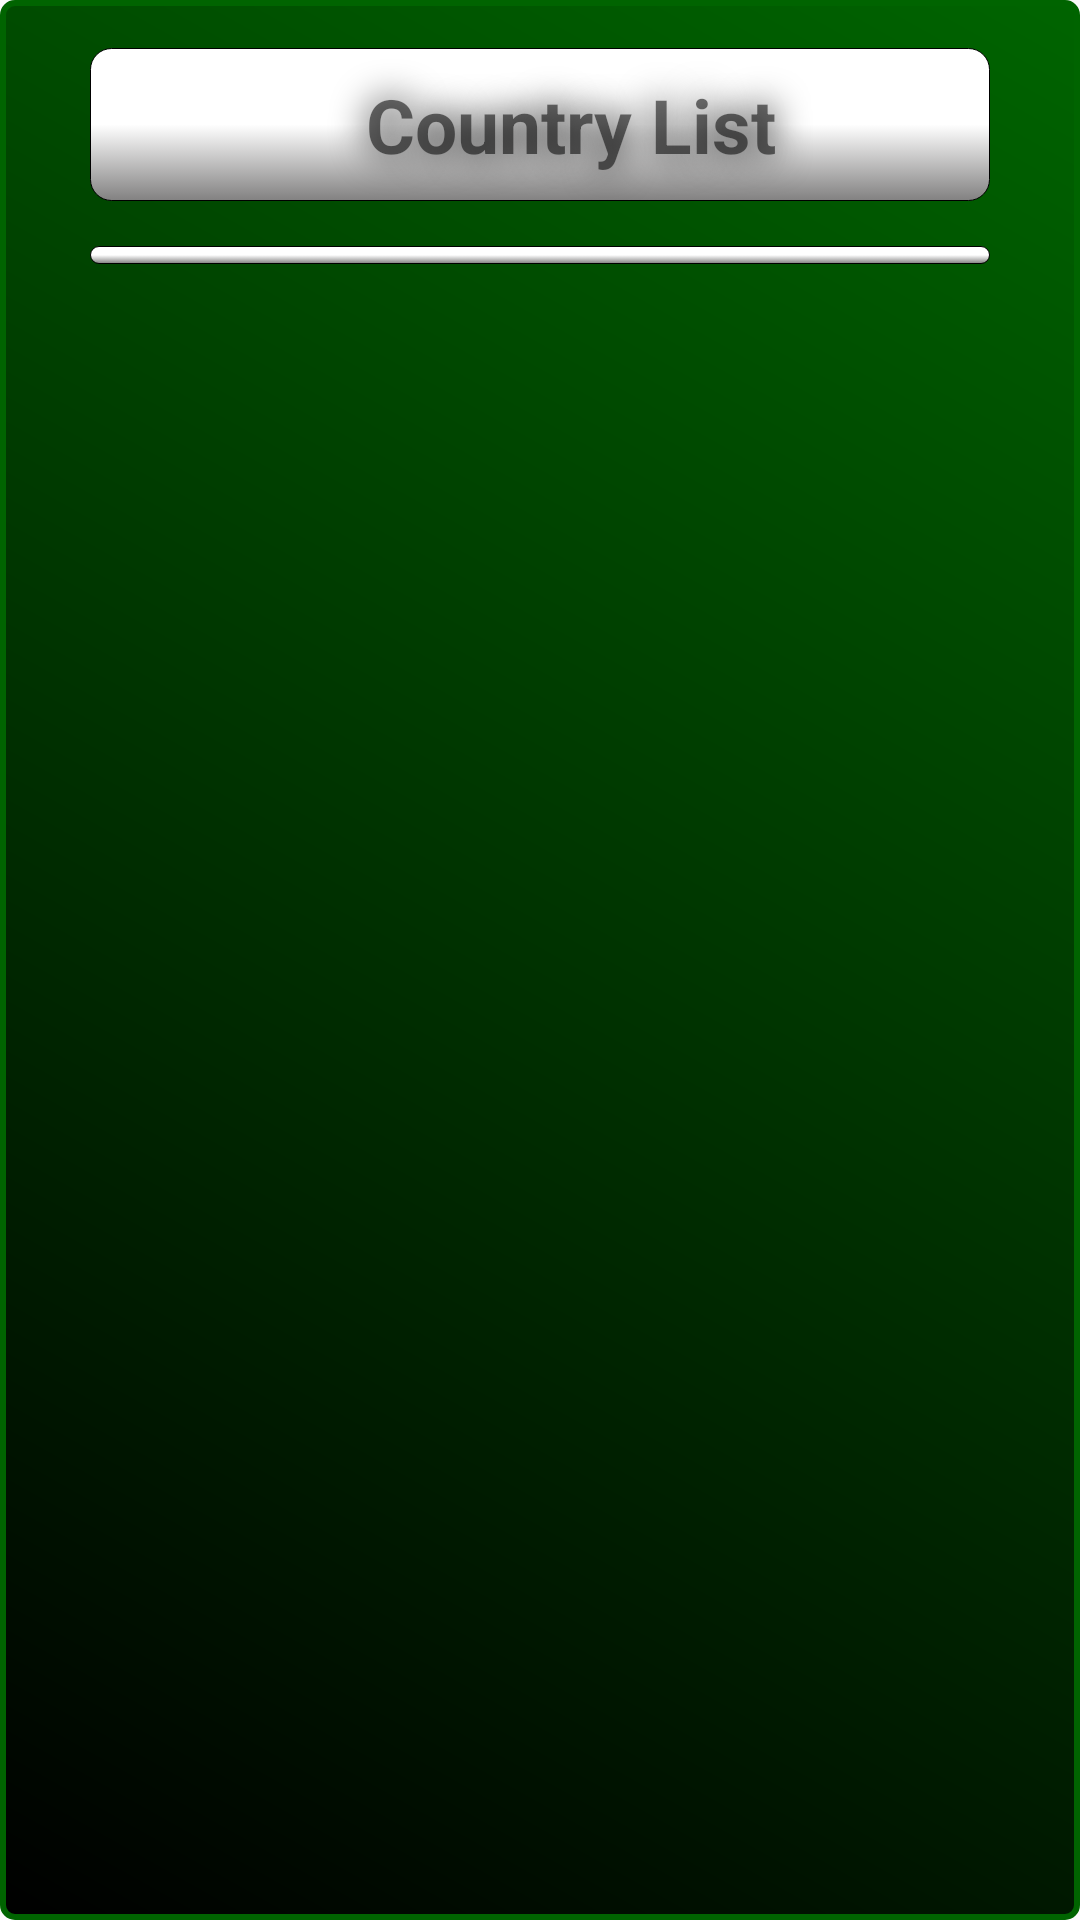

Produce the Android XML layout that renders to this screen, including the resource entries it uses.
<!-- AndroidManifest.xml: application theme CustomActionBarTheme -->
<!-- res/layout/countrylist_layout.xml -->
<ScrollView xmlns:android="http://schemas.android.com/apk/res/android"
    xmlns:tools="http://schemas.android.com/tools"
    android:id="@+id/pager"
    android:layout_width="match_parent"
    android:layout_height="match_parent"
    android:background="@drawable/background"
    tools:context="se.xjobb.scardfeud.CountryList" >
    <LinearLayout
        android:layout_width="match_parent"
        android:layout_height="match_parent"
        android:orientation="vertical">
        <View
            android:layout_width="match_parent"
            android:layout_height="15dp"/>
        <RelativeLayout
            android:layout_width="wrap_content"
            android:layout_height="wrap_content"
            android:layout_gravity="center">
            <TextView
                android:layout_width="300dp"
                android:layout_height="51dp"
                android:text="Country List"
                android:textSize="25dp"
                android:paddingLeft="40dp"
                android:paddingRight="20dp"
                android:textStyle="bold"
                android:gravity="center"
                android:shadowColor="#000"
                android:shadowRadius="30"
                android:background="@drawable/button"
                android:id="@+id/coulist_txt"/>

            <ImageView
                android:layout_width="51dp"
                android:layout_height="51dp"
                android:id="@+id/country_flag"/>
        </RelativeLayout>
        <View
            android:layout_width="match_parent"
            android:layout_height="15dp"/>
        <ListView
            android:layout_width="300dp"
            android:layout_gravity="center"
            android:layout_height="match_parent"
            android:background="@drawable/button"
            android:id="@+id/countrylist">

        </ListView>


    </LinearLayout>
</ScrollView>
<!-- resources referenced by this layout -->
<resources>
  <!-- drawable background (drawable) -->
  <shape xmlns:android="http://schemas.android.com/apk/res/android"
      android:id="@+id/Corners">
      <gradient android:startColor="#003500" android:endColor="#007800" android:angle="45"/>
      <padding android:left="4dp" android:top="1dp" android:right="4dp" android:bottom="1dp" />
  </shape>
  <!-- drawable button (drawable) -->
  <?xml version="1.0" encoding="utf-8"?>
  <selector xmlns:android="http://schemas.android.com/apk/res/android">
  <item android:state_pressed="true"
      android:drawable="@drawable/shape_pressed" />
  <item android:drawable="@drawable/shape" />
  </selector>
  <style name="CustomActionBarTheme" parent="@style/Theme.AppCompat.Light.DarkActionBar">
          <item name="android:actionBarStyle">@style/MyActionBar</item>
  
          
          <item name="actionBarStyle">@style/MyActionBar</item>
      </style>
  <!-- drawable shape_pressed (drawable) -->
  <?xml version="1.0" encoding="UTF-8"?>
  <shape xmlns:android="http://schemas.android.com/apk/res/android">
      <solid android:color="#CCC"/>
  
      <stroke android:width="1dp"
          android:color="#ff000000"
          />
  
      <padding android:left="1dp"
          android:top="1dp"
          android:right="1dp"
          android:bottom="1dp"
          />
  
      <corners android:bottomRightRadius="7dp" android:bottomLeftRadius="7dp"
          android:topLeftRadius="7dp" android:topRightRadius="7dp"/>
  </shape>
  <!-- drawable shape (drawable) -->
  <?xml version="1.0" encoding="utf-8"?>
  <selector xmlns:android="http://schemas.android.com/apk/res/android">
  
  
      <item>
          <shape>
              <gradient android:endColor="#828181" android:startColor="#fff"
                  android:centerColor="#fff" android:angle="270" />
              <stroke android:width="0.1dp"
                  android:color="#000"
                  />
              <padding android:left="2dp" android:top="3dp" android:right="2dp"
                  android:bottom="3dp" />
              <corners android:bottomRightRadius="7dp" android:bottomLeftRadius="7dp"
                  android:topLeftRadius="7dp" android:topRightRadius="7dp"/>
          </shape>
  
      </item>
  </selector>
  <style name="MyActionBar" parent="@style/Widget.AppCompat.Light.ActionBar.Solid.Inverse">
          <item name="android:background">@drawable/actionbar</item>
  
          
          <item name="background">@drawable/actionbar</item>
      </style>
  <!-- drawable actionbar (drawable) -->
  <shape xmlns:android="http://schemas.android.com/apk/res/android"
      android:id="@+id/Corners">
      <gradient android:startColor="#006600" android:endColor="#007800" android:angle="45"/>
      <padding android:left="4dp" android:top="1dp" android:right="4dp" android:bottom="1dp" />
  </shape>
</resources>
